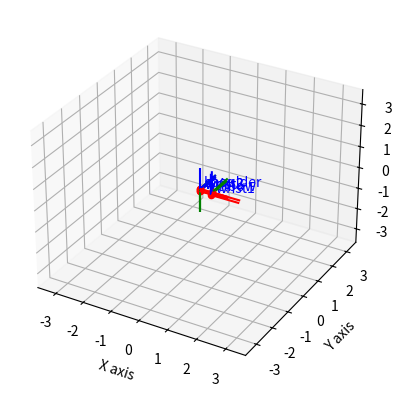

This chart was generated by the following Python code:
from dataclasses import dataclass
from enum import Enum
from typing import List, Dict
from math import pi
import matplotlib.pyplot as plt
from scipy.spatial.transform import Rotation as R
import numpy as np

# For future expansion
class JointType(Enum):
    REVOLUTE = 0
    PRISMATIC = 1
    CONTINUOUS = 2

@dataclass
class Joint():
    name : str
    axis : str          # "x y z"
    limits : str        # "upper lower"
    parent : str        # name of parent joint
    xyz : str           # "x y z" translation wrt parent (in meters)
    rpy : str           # "r p y" rotation wrt parent (in radians)
    state : float = 0.  # current rotation angle in radians


class PlotHelper():
    @staticmethod
    def get_static_tf(joint : Joint):
        roll, pitch, yaw = map(float, joint.rpy.split())
        tx, ty, tz = map(float, joint.xyz.split())

        rotation_matrix = R.from_euler('xyz', [roll, pitch, yaw]).as_matrix()

        transformation_matrix = np.eye(4)
        transformation_matrix[:3, :3] = rotation_matrix  # Top-left 3x3 is rotation
        transformation_matrix[:3, 3] = [tx, ty, tz]      # Top-right 3x1 is translation

        return transformation_matrix

    @staticmethod
    def get_rotation_translation(joint : Joint):
        roll, pitch, yaw = map(float, joint.rpy.split())
        translation_vector = np.array(list(map(float, joint.xyz.split())))

        rotation_matrix = np.array(R.from_euler('xyz', [roll, pitch, yaw]).as_matrix())

        return rotation_matrix, translation_vector

    @staticmethod
    def render_joints(joints : Dict[str,Joint]):
        fig = plt.figure()
        ax  = fig.add_subplot(111, projection='3d')
        ax.set_xlabel('X axis')
        ax.set_ylabel('Y axis')
        ax.set_zlabel('Z axis')

        cumulative_R = np.eye(3)
        frame_center = np.array([0,0,0,1])

        for joint in joints.values():
            R, t = PlotHelper.get_rotation_translation(joint)
            # curr_tf = static_tf @ curr_tf
            # frame_center = curr_tf @ frame_center
            # frame_center/=frame_center[-1]
            R = cumulative_R @ R
            frame_center = R.T @ -t

            # x_axis = static_tf @ np.array([1, 0, 0, 1])
            # y_axis = static_tf @ np.array([0, 1, 0, 1])
            # z_axis = static_tf @ np.array([0, 0, 1, 1])
            x_axis = R.T @ np.array([1, 0, 0])
            y_axis = R.T @ np.array([0, 1, 0])
            z_axis = R.T @ np.array([0, 0, 1])  

            # x_axis/=x_axis[-1]
            # y_axis/=y_axis[-1]
            # z_axis/=z_axis[-1]

            # ax.scatter(frame_center[0], frame_center[1], frame_center[2])

            # ax.quiver(*frame_center[:3], *x_axis[:3], color='r', arrow_length_ratio=0.01)
            # ax.quiver(*frame_center[:3], *y_axis[:3], color='g', arrow_length_ratio=0.01)
            # ax.quiver(*frame_center[:3], *z_axis[:3], color='b', arrow_length_ratio=0.01)

            # Plot the camera origin
            ax.scatter(*frame_center, c='r', marker='o')
            ax.text(*frame_center + 0.1, f"{joint.name}", color='blue')

            # Plot the axes
            ax.quiver(*frame_center, *x_axis, color='r', arrow_length_ratio=0.00001)
            ax.quiver(*frame_center, *y_axis, color='g', arrow_length_ratio=0.00001)
            ax.quiver(*frame_center, *z_axis, color='b', arrow_length_ratio=0.00001)

            limits = np.array([ax.get_xlim3d(),
                               ax.get_ylim3d(),
                               ax.get_zlim3d(),])

            origin = np.mean(limits, axis=1)
            radius =  1 * np.max(np.abs(limits[:, 1] - limits[:, 0]))

            ax.set_xlim3d([origin[0] - radius, origin[0] + radius])
            ax.set_ylim3d([origin[1] - radius, origin[1] + radius])
            ax.set_zlim3d([origin[2] - radius, origin[2] + radius])

        plt.show()


class RobotArm():
    def __init__(self):
        self.joints : Dict[str, Joint] = {}

    def add_joint(self, joint : Joint):
        self.joints[joint.name] = joint

    def view_joints(self):
        PlotHelper.render_joints(self.joints)        
    
    def get_joint_states(self):
        print("Joint States (degrees)\n--------------")
        for joint in self.joints.values():
            print(f"{joint.name} : {joint.state * 180/pi}")

if __name__ == "__main__":
    ur5 = RobotArm()
    ur5.add_joint(Joint(name="base",
                        axis="0 0 1",
                        limits=f"{2*pi} -{2*pi}",
                        parent="",
                        xyz="0 0 0",
                        rpy="0 0 0"))
    
    ur5.add_joint(Joint(name="shoulder",
                        axis="0 0 1",
                        limits=f"{2*pi} -{2*pi}",
                        parent="base",
                        xyz="0 0 0",
                        rpy=f"{pi/2} 0 0"))
    
    ur5.add_joint(Joint(name="elbow",
                        axis="0 0 1",
                        limits=f"{2*pi} -{2*pi}",
                        parent="shoulder",
                        xyz="-0.425 0 0",
                        rpy="0 0 0"))
    
    ur5.add_joint(Joint(name="wrist1",
                        axis="0 0 1",
                        limits=f"{2*pi} -{2*pi}",
                        parent="elbow",
                        xyz="-0.3922 0 0.1333",
                        rpy="0 0 0"))
    
    ur5.add_joint(Joint(name="wrist2",
                        axis="0 0 1",
                        limits=f"{2*pi} -{2*pi}",
                        parent="wrist1",
                        xyz="0 -0.0997 0",
                        rpy=f"{pi/2} 0 0"))
    
    ur5.add_joint(Joint(name="wrist3",
                        axis="0 0 1",
                        limits=f"{2*pi} -{2*pi}",
                        parent="wrist2",
                        xyz="0 -0.0997 0",
                        rpy=f"{pi/2} {2*pi} {2*pi}"))
    
    ur5.view_joints()